Run: headless pygame with SDL's dummy video driver; simulated clock (each Clock.tick advances the game by its frame time, no real sleeping); random seed 0; keys injected as events and as key.get_pressed() state; no mouse input.
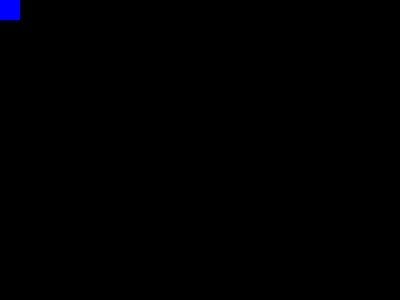
Frame 1 of 4 · flips 1–60 · no input
Frame 2 of 4 · flips 61–180 · tapped SPACE, RETURN · held RIGHT (→), D · screen unchanged from frame 1, image omitted
Frame 3 of 4 · flips 181–300 · held DOWN (↓), S · screen unchanged from frame 2, image omitted
Frame 4 of 4 · flips 301–420 · held LEFT (←), A, UP (↑), W · screen unchanged from frame 3, image omitted

The pygame program that drew these frames:

import pygame
pygame.init()
dis=pygame.display.set_mode((400,300))
 
pygame.display.set_caption('Snake game by Edureka')
 
blue=(0,0,255)
red=(255,0,0)
 
game_over=False
while not game_over:
    for event in pygame.event.get():
        if event.type==pygame.QUIT:
            game_over=True
    pygame.draw.rect(dis,blue,[0,0,20,20])
    pygame.display.update()
pygame.quit()
quit()
